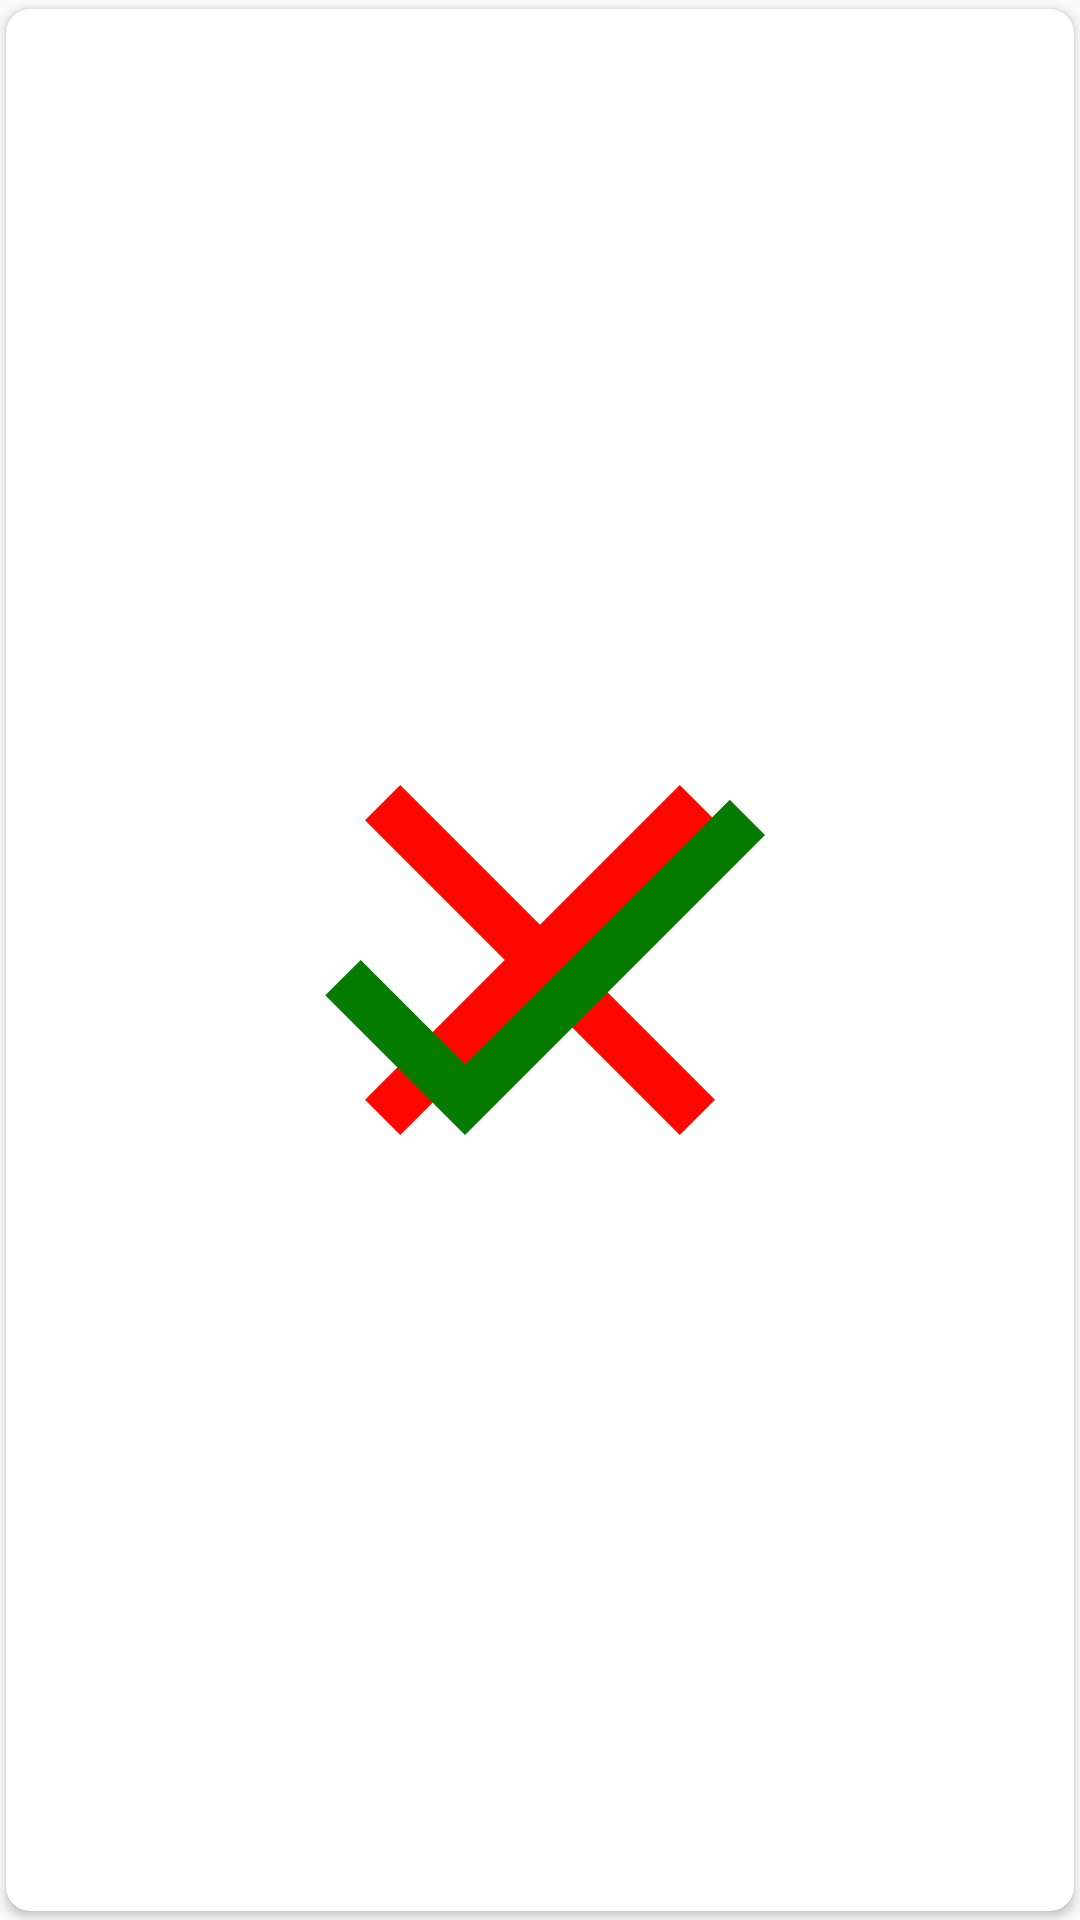

Produce the Android XML layout that renders to this screen, including the resource entries it uses.
<!-- AndroidManifest.xml: application theme AppTheme -->
<!-- res/layout/carte_view.xml -->
<?xml version="1.0" encoding="utf-8"?>
<androidx.cardview.widget.CardView
    xmlns:android="http://schemas.android.com/apk/res/android"
    xmlns:app="http://schemas.android.com/apk/res-auto"
    android:layout_width="match_parent"
    android:layout_height="match_parent"
    android:background="?attr/selectableItemBackground"
    android:foreground="?attr/selectableItemBackground"
    app:cardUseCompatPadding="true"
    app:cardPreventCornerOverlap="false"
    app:cardCornerRadius="8dp"
    app:cardBackgroundColor="@android:color/white">

    <ImageView
        android:id="@+id/carte_image"
        android:layout_width="match_parent"
        android:layout_height="match_parent"
        android:scaleType="centerCrop"/>

    <LinearLayout
        android:orientation="vertical"
        android:layout_width="match_parent"
        android:layout_height="wrap_content"
        android:layout_gravity="bottom"
        android:padding="16dp"
        android:background="@drawable/gradation_black">

        <TextView
            android:id="@+id/carte_name"
            android:layout_width="wrap_content"
            android:layout_height="wrap_content"
            android:textStyle="bold"
            android:textColor="@android:color/white"
            android:textSize="26sp"/>

        <TextView
            android:id="@+id/carte_dilemme"
            android:layout_width="wrap_content"
            android:layout_height="wrap_content"
            android:textStyle="bold"
            android:textColor="@android:color/white"
            android:textSize="18sp"/>


    </LinearLayout>

    <FrameLayout
        android:id="@+id/left_overlay"
        android:layout_width="match_parent"
        android:layout_height="match_parent"
        android:background="@drawable/overlay_black">

        <ImageView
            android:layout_width="wrap_content"
            android:layout_height="wrap_content"
            android:src="@drawable/non"
            android:layout_gravity="center"/>

    </FrameLayout>

    <FrameLayout
        android:id="@+id/right_overlay"
        android:layout_width="match_parent"
        android:layout_height="match_parent"
        android:background="@drawable/overlay_black">

        <ImageView
            android:layout_width="wrap_content"
            android:layout_height="wrap_content"
            android:src="@drawable/oui"
            android:layout_gravity="center"/>

    </FrameLayout>


</androidx.cardview.widget.CardView>
<!-- resources referenced by this layout -->
<resources>
  <!-- drawable non (drawable) -->
  <vector xmlns:android="http://schemas.android.com/apk/res/android"
      android:height="200dp"
      android:width="200dp"
      android:tint="#FF0600"
      android:viewportHeight="24.0"
      android:viewportWidth="24.0"
      >
  
      <path
          android:fillColor="#FF000000"
          android:pathData="M19,6.41L17.59,5 12,10.59 6.41,5 5,6.41 10.59,12 5,17.59 6.41,19 12,13.41 17.59,19 19,17.59 13.41,12z"
          />
  </vector>
  <!-- drawable oui (drawable) -->
  <vector xmlns:android="http://schemas.android.com/apk/res/android"
      android:height="200dp"
      android:width="200dp"
      android:tint="#057C00"
      android:viewportHeight="24.0"
      android:viewportWidth="24.0">
  
      <path
          android:fillColor="#FF000000"
          android:pathData="M9,16.17L4.83,12l-1.42,1.41L9,19 21,7l-1.41,-1.41z"
          />
  
  </vector>
  <style name="AppTheme" parent="Theme.AppCompat.Light.DarkActionBar">
          
          <item name="colorPrimary">@color/colorPrimary</item>
          <item name="colorPrimaryDark">@color/colorPrimaryDark</item>
          <item name="colorAccent">@color/colorAccent</item>
      </style>
  <color name="colorPrimary">#008577</color>
  <color name="colorPrimaryDark">#00574B</color>
  <color name="colorAccent">#D81B60</color>
</resources>
